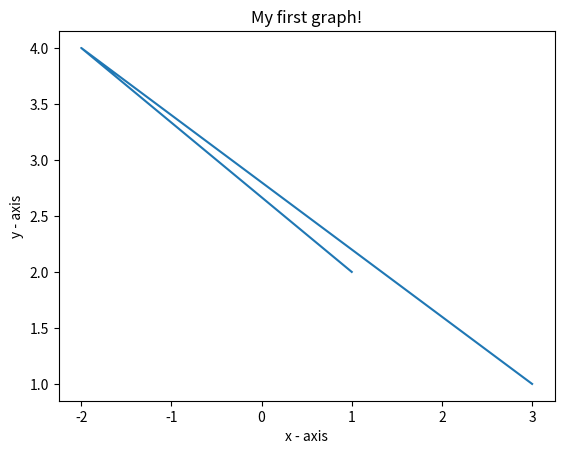

Python code for this plot:
import matplotlib.pyplot as plt
# x axis values
x = [1,-2,3]
# corresponding y axis values
y = [2,4,1]

# plotting the points
plt.plot(x, y)

plt.xlabel('x - axis')
# naming the y axis
plt.ylabel('y - axis')

# giving a title to my graph
plt.title('My first graph!')

# function to show the plot
plt.show()